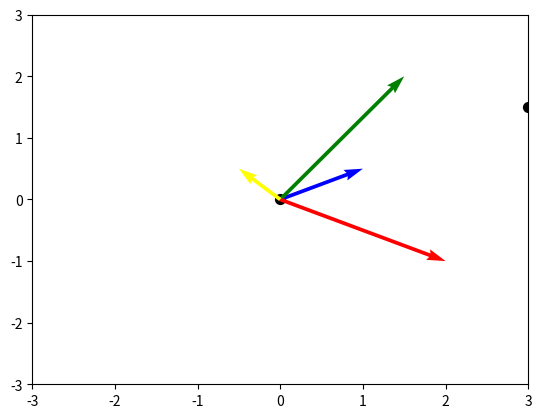

Recreate this plot in Python.
import numpy as np
import matplotlib.pyplot as plt

# I want to draw vectors of the composition of the particles in particle swarm optimization
# In 2D for simplicity
# I want to draw vectors of the composition of the particles in particle swarm optimization
# In 2D for simplicity

# particle position
x = (0, 0)
# particle velocity
v = (1, 0.5)
# particle best position
pbest = (1.5, 2)
# swarm best position
gbest = (2, -1)
# inertia weight

inertia = (-0.5, 0.5)

# updated position
xupd = (x[0] + inertia[0] + pbest[0] + gbest[0], x[1] + inertia[1] + pbest[1] + gbest[1])

# Draw the particle first
plt.xlim(-3, 3)
plt.ylim(-3, 3)
plt.scatter(x[0], x[1], color="black", s=50)

# Draw the velocity vector
plt.quiver(x[0], x[1], v[0], v[1], color="blue", angles="xy", scale_units="xy", scale=1)

# Draw the pbest vector
plt.quiver(x[0], x[1], pbest[0], pbest[1], color="green", angles="xy", scale_units="xy", scale=1)

# Draw the gbest vector
plt.quiver(x[0], x[1], gbest[0], gbest[1], color="red", angles="xy", scale_units="xy", scale=1)

# Draw the inertia vector
plt.quiver(x[0], x[1], inertia[0], inertia[1], color="yellow", angles="xy", scale_units="xy", scale=1)

# plot scatter empty xupd
plt.scatter(xupd[0], xupd[1], color="black", s=50) 

#plt.show()
plt.savefig("particle_composition.png")